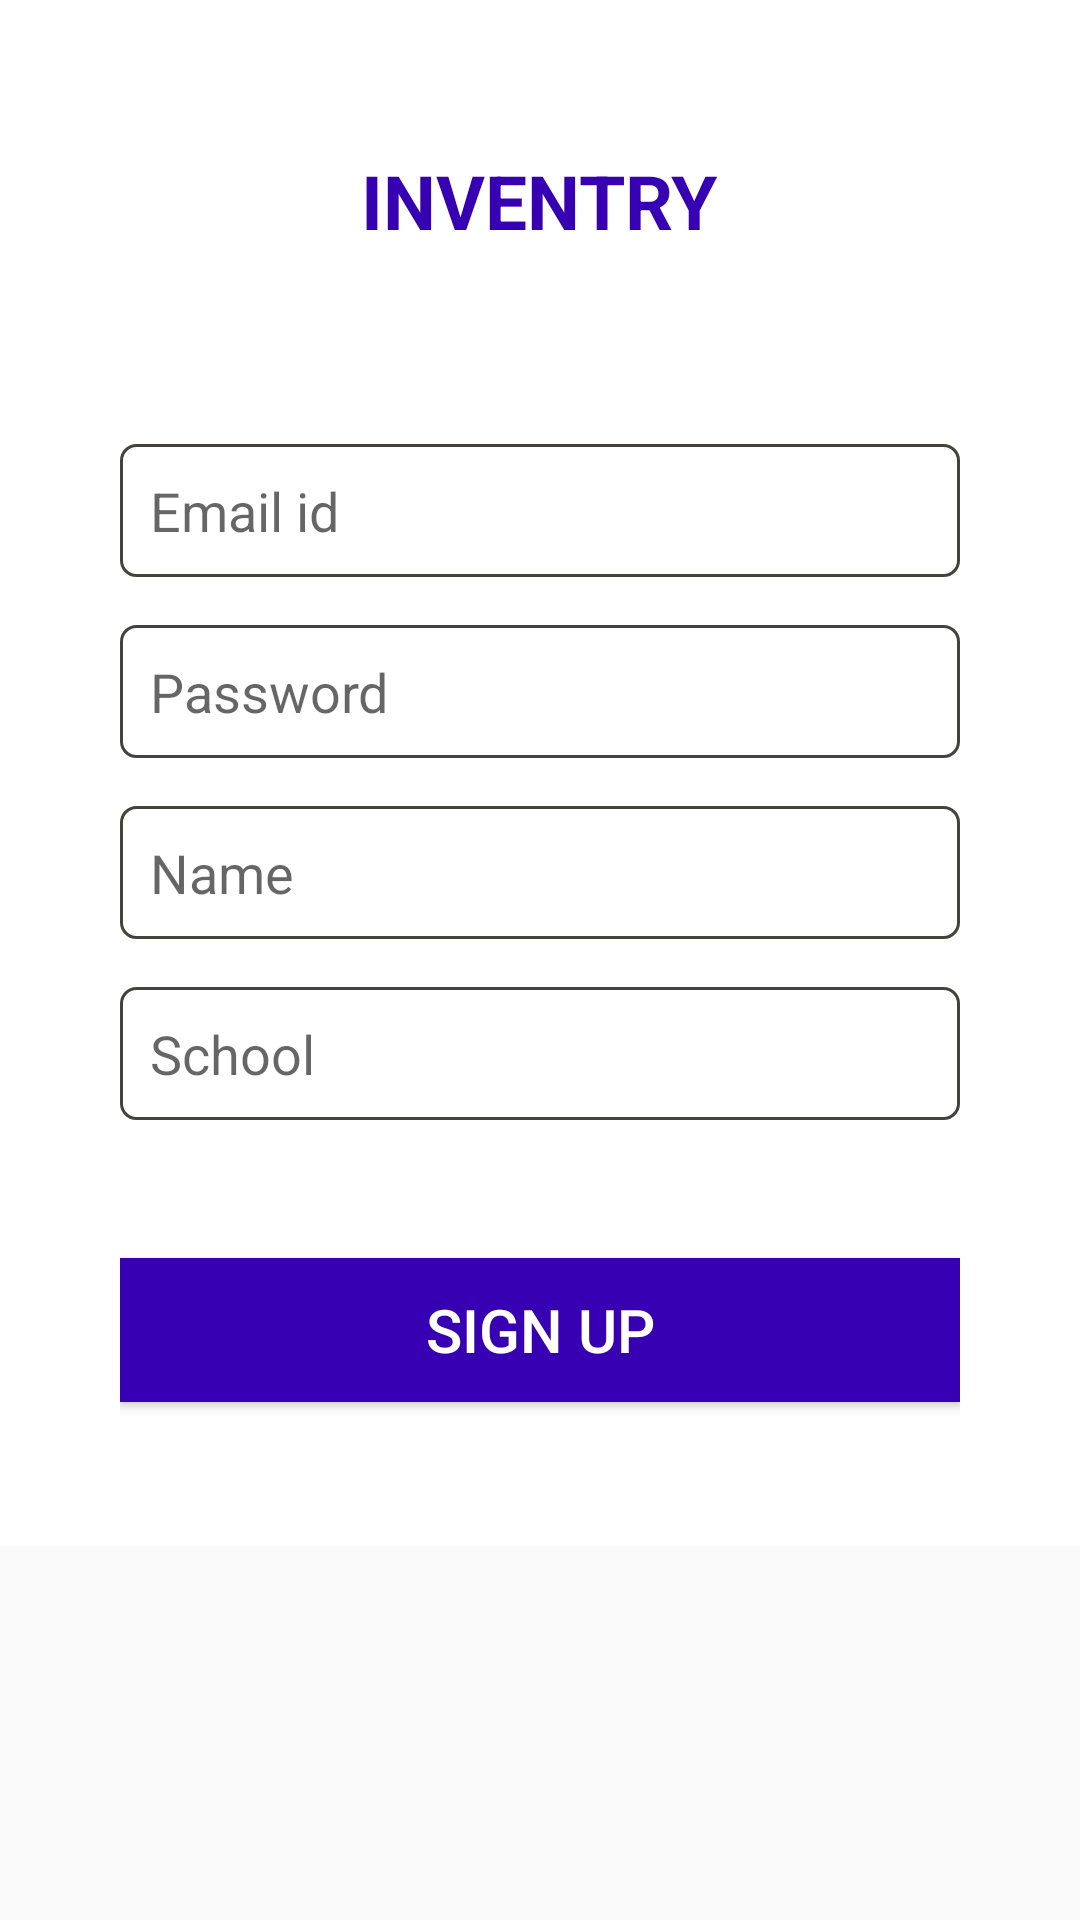

Reconstruct the res/layout file that produces this screen, plus the resources it refers to.
<!-- AndroidManifest.xml: application theme AppTheme -->
<!-- res/layout/activity_main.xml -->
<ScrollView xmlns:android="http://schemas.android.com/apk/res/android"
    xmlns:app="http://schemas.android.com/apk/res-auto"
    xmlns:tools="http://schemas.android.com/tools"
    android:layout_width="match_parent"
    android:layout_height="match_parent">

    <RelativeLayout
        android:layout_width="match_parent"
        android:layout_height="match_parent"
        android:layout_marginLeft="0dp"
        android:layout_marginRight="0dp"
        android:layout_marginTop="0dp"
        android:background="@color/white"
        tools:context=".Register">

        <TextView
            android:id="@+id/textView"
            android:layout_width="wrap_content"
            android:layout_height="wrap_content"
            android:layout_alignParentTop="true"
            android:layout_centerHorizontal="true"
            android:layout_marginTop="50dp"
            android:text="INVENTRY"
            android:textColor="@color/colorPrimaryDark"
            android:textSize="25dp"
            android:textStyle="bold" />

        <LinearLayout
            android:layout_width="match_parent"
            android:layout_height="wrap_content"
            android:layout_alignParentStart="true"
            android:layout_alignParentLeft="true"
            android:layout_alignParentTop="true"
            android:layout_marginStart="0dp"
            android:layout_marginLeft="10dp"

            android:layout_marginTop="100dp"
            android:orientation="vertical"

            android:padding="40dp">


            <EditText
                android:id="@+id/editTextEmail"
                android:layout_width="match_parent"
                android:layout_height="wrap_content"
                android:layout_marginTop="8dp"
                android:layout_marginBottom="8dp"
                android:inputType="textEmailAddress"
                android:background="@drawable/round"
                android:paddingLeft="5dp"
                android:padding="10dp"
                android:drawablePadding="5dp"
                android:hint="Email id"
                android:singleLine="true"
                />

            <EditText
                android:id="@+id/editTextPassword"
                android:layout_width="match_parent"
                android:layout_height="wrap_content"
                android:layout_marginTop="8dp"
                android:layout_marginBottom="8dp"
                android:paddingLeft="5dp"
                android:background="@drawable/round"
                android:fontFamily="sans-serif"
                android:hint="Password"
                android:padding="10dp"
                android:drawablePadding="5dp"
                android:inputType="textPassword" />








            <EditText
                android:id="@+id/editTextName"
                android:layout_width="match_parent"
                android:layout_height="wrap_content"
                android:layout_marginTop="8dp"
                android:layout_marginBottom="8dp"
                android:inputType="textEmailAddress"
                android:background="@drawable/round"
                android:paddingLeft="5dp"
                android:padding="10dp"
                android:drawablePadding="5dp"
                android:hint="Name"
                android:singleLine="true"/>


            <EditText
                android:id="@+id/editTextSchool"
                android:layout_width="match_parent"
                android:layout_height="wrap_content"
                android:layout_marginTop="8dp"
                android:layout_marginBottom="8dp"
                android:inputType="textEmailAddress"
                android:background="@drawable/round"
                android:paddingLeft="5dp"
                android:padding="10dp"
                android:drawablePadding="5dp"
                android:hint="School"
                android:singleLine="true"/>
            <Spinner
                android:id="@+id/country"
                android:layout_width="match_parent"
                android:layout_height="wrap_content"
                android:textStyle="bold|italic"
               android:spinnerMode="dropdown"
                android:textColor="#FF0000"
                android:textSize="25sp"
                android:layout_marginTop="10dp"
                android:background="@drawable/spinner_cars"/>

            <Spinner
                android:id="@+id/state"
                android:layout_width="match_parent"
                android:layout_height="wrap_content"
                android:textStyle="bold|italic"
                android:spinnerMode="dropdown"

                android:textSize="25sp"
                android:layout_marginTop="10dp"
                android:background="@drawable/spinner_cars"/>

            <Spinner
                android:id="@+id/City"
                android:layout_width="match_parent"
                android:layout_height="wrap_content"
                android:textStyle="bold|italic"
                android:textColor="#FF0000"


                android:textSize="25sp"
                android:layout_marginTop="10dp"
                android:background="@drawable/spinner_cars"/>

            <Button
                android:id="@+id/buttonSignUp"
                android:layout_width="match_parent"
                android:layout_height="wrap_content"
                android:layout_marginTop="8dp"
                android:layout_marginBottom="8dp"
                android:padding="10dp"
                android:background="@color/colorPrimaryDark"
                android:text="SIGN UP"
                android:textColor="@color/white"
                android:textSize="20dp" />




        </LinearLayout>

    </RelativeLayout>

</ScrollView>
<!-- resources referenced by this layout -->
<resources>
  <!-- drawable round (drawable-v24) -->
  <?xml version="1.0" encoding="utf-8"?>
  <shape xmlns:android="http://schemas.android.com/apk/res/android">
      <corners android:radius="5dp"/>
      <stroke android:width="1dp" android:color="#44433A"/>
  
      <padding android:top="10dp"></padding>
      <padding android:right="10dp"></padding>
      <padding android:left="10dp"></padding>
      <padding android:bottom="10dp"></padding>
      <solid android:color="#FFF"/>
  
  </shape>
  <!-- drawable spinner_cars (drawable) -->
  <?xml version="1.0" encoding="utf-8"?>
  <selector xmlns:android="http://schemas.android.com/apk/res/android">
  
      <item>
  
          <layer-list>
  
              <item>
                  <shape android:layout_width="match_parent"
                      android:layout_height="match_parent"
                      android:shape="rectangle">
  
                      <padding android:bottom="4dp"
                          android:left="4dp"
                          android:right="4dp"
                          android:top="4dp" />
  
                      <gradient android:angle="270"
                          android:endColor="#00d6dadf"
                          android:startColor="#00c4c7a9" />
  
                      <stroke android:width="3px"
                          android:color="#44433A" />
                      <corners android:radius="5dp" />
                  </shape>
              </item>
  
              <item>
  
                  <bitmap android:gravity="center|right" android:src="@drawable/dropdown_blue1"/>
  
              </item>
  
          </layer-list>
  
      </item>
  
  </selector>
  <style name="AppTheme" parent="Theme.AppCompat.Light.NoActionBar">
          
          <item name="colorPrimary">@color/colorPrimary</item>
          <item name="colorPrimaryDark">@color/colorPrimaryDark</item>
          <item name="colorAccent">@color/colorAccent</item>
      </style>
  <!-- not gathered from this repository: default colours our renderer supplied (Android Studio template values) -->
  <color name="white">#FFFFFFFF</color>
  <color name="colorPrimary">#FF6200EE</color>
  <color name="colorPrimaryDark">#FF3700B3</color>
  <color name="colorAccent">#FF03DAC5</color>
</resources>
